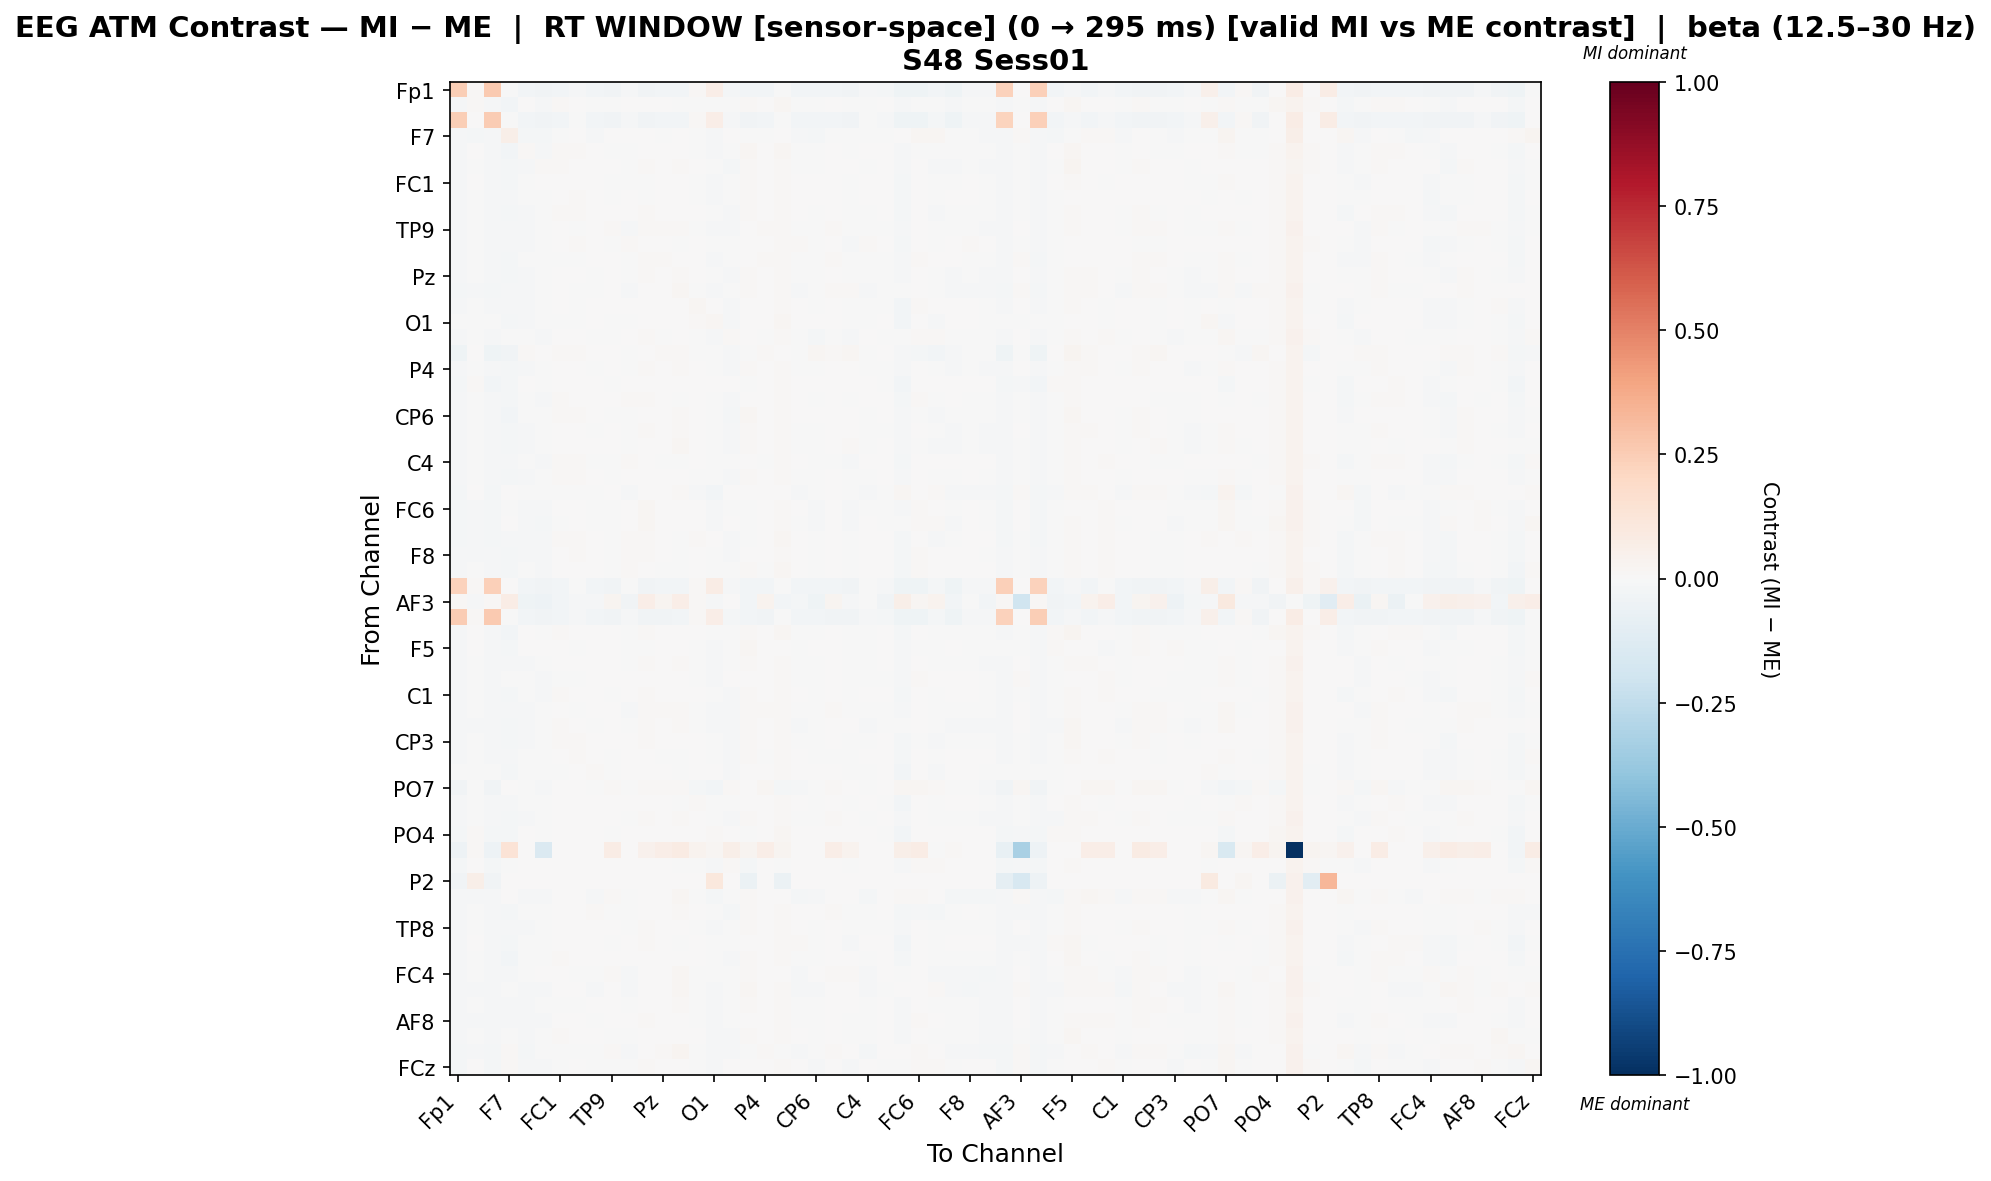

The table this chart was drawn from, first rows:
, Fp1, Fz, F3, F7, FT9, FC5, FC1, C3, T7, TP9, CP5, CP1, Pz, P3, P7, O1, Oz, O2, P4, P8, TP10, CP6, CP2
Fp1, 0.2478, 0.008334, 0.2597, -0.004987, -0.02931, -0.03244, -0.02907, -0.01221, -0.02888, -0.03249, -0.01377, -0.03177, -0.03104, -0.02838, 0.01412, 0.06956, -0.01594, -0.0312, -0.03104, -0.002407, -0.02647, -0.03032, -0.03104
Fz, -0.01235, 0.01164, -0.01185, -0.02437, 0.003613, -0.00843, 0.01092, 0.006493, -0.0009704, -0.00149, 0.0009348, 0.002336, 0.0006813, -0.001435, -0.004639, -0.007759, -0.002207, 0.01261, 0.0006813, 0.01912, -0.004119, -0.00286, 0.001474
F3, 0.2434, 0.00728, 0.2531, -9.728013938502192e-05, -0.02939, -0.03253, -0.02915, -0.007203, -0.02895, -0.03258, -0.008773, -0.03185, -0.03113, -0.02859, 0.0131, 0.06736, -0.01095, -0.0317, -0.03113, -0.003071, -0.02654, -0.0304, -0.03113
F7, -0.01062, -0.01931, -0.009687, 0.05577, -0.02203, -0.01858, -0.002339, 0.001232, -0.01295, 0.004088, 0.003907, 0.0007925, -0.003502, 0.007246, -0.001719, -0.01159, 0.001311, -0.005571, -0.002857, 0.005516, -0.01061, -0.02132, -0.002762
FT9, -0.01226, 0.006901, -0.01226, -0.02366, 0.01238, -0.01047, 0.01189, 0.008565, 0.0002369, -0.003682, -0.00141, 0.006536, 0.001012, 0.0001222, -0.001298, -0.007906, -0.004704, 0.01628, 0.001448, 0.01683, -0.0009026, -0.004395, 0.001297
FC5, -0.01324, -0.005228, -0.01324, -0.02238, -0.01115, 0.01016, 0.01457, 0.006365, 0.0004358, 0.00532, -0.002281, 0.01078, 0.004249, 0.009401, 0.001362, -0.006508, -0.01573, 0.01116, 0.004678, 0.01063, -0.004214, -0.001431, 0.005036
FC1, -0.0133, 0.0003689, -0.0133, -0.01702, -0.002115, 0.00172, 0.007596, 0.001501, 0.003981, -0.0002319, -0.002601, -0.000379, 0.004659, 0.004717, -0.00214, -0.0112, -0.002767, 0.01184, 0.004659, 0.009315, 0.001586, 0.0009103, 0.00495
C3, -0.01241, -0.00253, -0.01196, -0.01385, -0.004539, -0.002325, 0.002468, 0.008774, 0.006808, -0.003138, 0.004449, -0.002775, 0.004443, 0.00108, -0.002694, -0.00998, -0.003497, 0.01041, 0.003998, 0.01037, 0.002179, 0.003264, 0.00473
T7, -0.01233, -0.006992, -0.01233, -0.02335, -0.007839, -0.005223, 0.009416, 0.009112, 0.003057, 0.003021, 0.003922, 0.01042, 0.003757, 0.003319, 0.006802, -0.001446, -0.01471, 0.009747, 0.003295, 0.0126, 0.00197, -0.00207, 0.004043
TP9, -0.0137, -0.006288, -0.0137, -0.01175, -0.01286, -0.001566, 0.001786, -0.0007243, 0.001181, 0.009911, -0.009517, 0.01075, 0.008116, 0.01192, -0.001167, -0.01134, -0.009065, 0.007504, 0.009016, 0.009217, -0.0004849, -0.005181, 0.008405
CP5, -0.01206, -0.001949, -0.01159, -0.007923, -0.008753, -0.006449, 0.002666, 0.008309, 0.005588, -0.007663, 0.008703, 0.003521, 0.0001892, -0.0004031, 0.003452, -0.005338, -0.001456, 0.004819, 0.0001892, 0.01286, 0.009266, -0.002534, 0.000478
CP1, -0.01537, -0.006955, -0.01537, -0.0173, -0.006791, -0.002146, -0.0038, -0.005025, 0.00463, 0.00565, -0.003128, 0.01104, 0.009024, 0.003711, 0.002368, -0.01164, -0.004422, 0.005189, 0.009455, 0.009594, -0.0005694, -0.001728, 0.009315
Pz, -0.01223, -0.006912, -0.01223, -0.01943, -0.01098, -0.005697, 0.005201, 0.0031, -0.000481, 0.005075, -0.004331, 0.01174, 0.006366, 0.009941, 0.0008557, -0.007075, -0.0126, 0.01176, 0.006769, 0.01147, -0.002287, -0.004427, 0.006654
P3, -0.01651, -0.01101, -0.01651, -0.01328, -0.01149, -0.001718, 0.004405, -0.003147, -0.002947, 0.007428, -0.007892, 0.003998, 0.007246, 0.01794, -0.006473, -0.01241, -0.007212, 0.01151, 0.007694, 0.00844, -0.00806, -0.001291, 0.007986
P7, -0.01154, -0.00757, -0.01154, -0.01324, -0.009444, -0.004347, 0.001993, -0.001152, 0.006867, 0.001514, 0.0008229, 0.007627, 0.002485, 0.001401, 0.01729, 0.000139, -0.009086, 0.003383, 0.002485, 0.01293, 0.00589, -0.0008024, 0.002771
O1, -0.003903, -0.004833, -0.003903, -0.01869, -0.008635, -0.003222, -0.001087, -0.001271, 0.006997, -0.004343, -0.0005375, 0.002063, 0.002671, 0.0001736, 0.01013, 0.02001, -0.01055, 0.005974, 0.002671, 0.01846, 0.006447, 0.001792, 0.002956
Oz, -0.01217, -0.002216, -0.0121, -0.004343, -0.00723, -0.01546, 0.005393, 0.00733, -0.007811, -0.001747, 0.007048, 0.008485, -0.001481, 0.002709, -0.003152, -0.01016, 0.009035, 0.006152, -0.001035, 0.01428, -0.00267, -0.01629, -0.001192
O2, -0.04147, 0.007792, -0.04226, -0.03205, 0.01137, 0.002205, 0.01259, 0.01123, 0.005796, 0.0007384, -0.004184, 0.00045, 0.01343, 0.01352, -0.006244, -0.00323, -0.008135, -0.003102, 0.01247, 0.000506, -0.001072, 0.01995, 0.01467
P4, -0.01233, -0.007077, -0.01233, -0.01963, -0.01113, -0.005432, 0.005523, 0.002565, -0.00104, 0.005786, -0.00445, 0.01164, 0.006251, 0.01025, 0.0003298, -0.007626, -0.01235, 0.01129, 0.006655, 0.01138, -0.002845, -0.004566, 0.006539
P8, -0.02288, 0.013, -0.02359, -0.01951, 0.005417, -0.006379, 0.001747, 0.002935, 0.004123, -0.002172, 0.002712, 0.004123, 0.003512, 0.002998, 0.004617, 0.00772, 0.002387, -0.007121, 0.003512, 0.008874, 0.004989, 0.004412, 0.003801
TP10, -0.01145, -0.007475, -0.01145, -0.02106, -0.006334, -0.00885, 0.00804, 0.005096, 0.002983, 0.00209, 0.008545, 0.007932, 0.001745, -0.0003309, 0.007346, -0.0008747, -0.008471, 0.006876, 0.001244, 0.01373, 0.004048, -0.002053, 0.002031
CP6, -0.01172, -0.003057, -0.01172, -0.02673, -0.007743, -0.004201, 0.008734, 0.008213, 0.002262, -0.0001953, -0.001007, 0.007649, 0.002778, 0.007813, 0.00276, -0.002262, -0.01693, 0.01814, 0.002752, 0.01469, 0.0004666, 0.001736, 0.003521
CP2, -0.0123, -0.006851, -0.0123, -0.01929, -0.01093, -0.005667, 0.00523, 0.003187, -0.0004181, 0.005117, -0.004241, 0.01137, 0.006767, 0.009989, 0.0005467, -0.007375, -0.01251, 0.01199, 0.007168, 0.0113, -0.002639, -0.003982, 0.007055
Cz, -0.01415, -0.004954, -0.01415, -0.01766, -0.01045, -0.002199, 0.004366, 0.002671, 0.0008954, 0.0006298, -0.006866, 0.007708, 0.005522, 0.01757, 0.001381, -0.004727, -0.01317, 0.01551, 0.00645, 0.01355, -0.002097, -0.0001229, 0.006272
C4, -0.01113, -0.002377, -0.01061, -0.01489, -0.00314, -0.01, 0.008787, 0.008744, -0.00248, -0.002122, 0.009898, 0.005359, -0.002281, -0.00377, 0.002633, -0.004889, -0.002238, 0.005289, -0.002281, 0.01433, 0.00284, -0.007078, -0.001512
T8, -0.01376, -0.004635, -0.01334, -0.01832, -0.008084, -0.001337, 0.008912, 0.009721, 0.002904, -0.00172, 0.003195, 0.004606, 0.003501, 0.004164, -0.001323, -0.007779, -0.009377, 0.009734, 0.003501, 0.01151, -0.0003578, -0.0021, 0.003793
FT10, -0.01849, 0.0003138, -0.01849, 0.004404, -0.006099, -0.005712, -0.000352, -0.001235, -0.006979, 0.001866, -0.01203, 0.004476, 0.006043, 0.01338, -0.01484, -0.02577, 0.001867, 0.004263, 0.007097, 0.0003177, -0.01021, -0.006209, 0.006945
FC6, -0.01899, -0.01141, -0.01899, -0.003386, -0.01226, -0.00891, 0.002216, 0.002546, -0.001747, -0.0006522, 0.002295, 0.01581, 0.004547, 0.0068, 0.003017, -0.008999, -0.004023, -0.002097, 0.005454, 0.01044, 0.004075, -0.01028, 0.005314
FC2, -0.02066, -0.007824, -0.01982, 0.005278, -0.008571, -0.0165, -0.0002775, 0.001249, -0.007175, -0.001983, 0.0006591, 0.01601, 0.001855, 0.004666, 0.002546, -0.01368, 0.004741, -0.005743, 0.002905, 0.01436, -0.0001648, -0.01436, 0.001855
F4, -0.01973, -0.01066, -0.01973, -0.01477, -0.00858, -0.01117, 0.009058, 0.01174, 0.002513, -0.001628, 0.01054, 0.01267, 0.001445, -0.002712, 0.008152, 0.00117, -0.01146, -0.0003045, 0.0009214, 0.01705, 0.006615, -0.006375, 0.002185
F8, -0.011, -0.01015, -0.01052, -0.01789, -0.008953, -0.01011, 0.006913, 0.009891, 0.0023, -0.000723, 0.01227, 0.00786, 0.001574, -0.002427, 0.004995, -0.002089, -0.008994, 0.006395, 0.00109, 0.01294, 0.0007539, -0.003965, 0.00186
Fp2, -0.009974, -0.003298, -0.009434, -0.01688, -0.003866, -0.01065, 0.006313, 0.007566, 0.001171, -0.001978, 0.009798, 0.006685, -0.0001457, -0.004837, 0.003277, -0.00472, -0.003802, 0.007977, -0.0006853, 0.0163, 0.002416, -0.004333, 0.0001406
AF7, 0.2335, 0.0105, 0.2416, 0.002178, -0.02976, -0.03209, -0.02873, -0.005407, -0.02846, -0.03221, -0.006996, -0.03146, -0.03071, -0.02794, 0.01195, 0.0737, -0.009244, -0.0312, -0.03071, -0.001191, -0.02603, -0.02996, -0.03071
AF3, 0.008396, -0.009168, 0.008396, 0.07442, -0.04486, -0.048, -0.02598, -0.008789, -0.01193, 0.02828, -0.03601, 0.0657, 0.03013, 0.06917, 0.01163, -0.008789, 0.00683, -0.02687, 0.03675, -0.03061, -0.01655, -0.04339, 0.03013
AFz, 0.2516, 0.008249, 0.2639, -0.005318, -0.02961, -0.03266, -0.02935, -0.01251, -0.02922, -0.0327, -0.01403, -0.03201, -0.03131, -0.02853, 0.01394, 0.0695, -0.01613, -0.03028, -0.03131, -0.002603, -0.02686, -0.03061, -0.03131
F1, -0.01271, 0.0008486, -0.01271, -0.02584, 0.003648, -0.00719, 0.01204, 0.00531, 0.001544, 0.00127, -0.0001194, 0.009965, 0.001181, 0.003402, 0.002527, -0.006297, -0.007475, 0.0107, 0.001181, 0.01739, -0.00025, -0.005094, 0.001471
F5, -0.008664, 0.007025, -0.008664, -0.02295, 0.002714, 0.007533, 0.004301, -0.004928, 0.005178, 0.0009689, -0.005448, -0.00448, 0.006486, 0.004137, -0.004557, -0.01395, -0.0001955, 0.01831, 0.006486, 0.006948, -0.002142, 0.005921, 0.007247
FT7, -0.01313, -0.006119, -0.01313, -0.0116, -0.01096, -0.00481, 0.0007809, 0.001261, 0.0007522, 0.002906, -0.005641, 0.008411, 0.006378, 0.01194, -0.000786, -0.009757, -0.005168, 0.009691, 0.006785, 0.009939, -0.001017, -0.004397, 0.006668
FC3, -0.0128, -0.005547, -0.01236, -0.005608, -0.006957, -0.008653, -0.003207, -0.0003426, 0.0003049, 0.0006046, 0.0001072, 0.003938, 0.003156, 0.0043, -0.005126, -0.01185, 0.0006512, 0.00652, 0.003592, 0.01062, -0.0005291, -0.00526, 0.003929
C1, -0.01178, -0.005578, -0.01178, -0.01998, -0.007771, -0.008826, 0.00783, 0.007199, 0.003017, -0.0009126, 0.006187, 0.009629, 0.0008248, 0.0003079, 0.005322, -0.003399, -0.01054, 0.008854, 0.0008248, 0.01435, 0.004289, -0.00407, 0.001112
C5, -0.01412, -0.001851, -0.01412, -0.01497, -0.01047, -0.003214, 0.002748, -0.001476, 0.0007596, 0.002936, -0.009187, 0.008973, 0.008099, 0.01055, -0.004881, -0.01212, -0.009178, 0.01103, 0.008972, 0.01079, -0.001071, -0.003077, 0.008789
TP7, -0.01291, -0.008701, -0.01291, -0.01999, -0.01251, -0.005521, 0.007815, 0.001584, -0.005294, 0.005171, -0.005355, 0.01148, 0.005466, 0.01259, -0.003153, -0.008637, -0.01361, 0.01504, 0.005868, 0.01225, -0.008144, -0.005681, 0.006159
CP3, -0.01196, -0.006823, -0.01196, -0.02262, -0.01003, -0.004918, 0.01129, 0.009206, 0.003106, 0.005088, 0.001368, 0.01038, 0.005102, 0.006823, 0.005838, -0.003951, -0.01533, 0.01183, 0.005544, 0.01268, -0.001398, -0.003474, 0.005393
P1, -0.01074, -0.0009827, -0.01027, -0.01506, -0.004805, -0.007754, 0.004394, 0.008259, 0.00248, -0.003504, 0.00405, 0.005606, -0.0004231, -0.002267, 0.001152, -0.003787, -0.008316, 0.01128, -0.0008978, 0.01434, 0.00132, -0.003656, -0.0001367
P5, -0.007089, -0.004392, -0.007089, -0.01567, -0.005935, -0.003196, -0.0002747, 0.001752, 0.009036, -0.00135, 4.650361422868355e-05, 0.002622, 0.00487, -0.002446, 0.006164, 0.007713, -0.01035, 0.006632, 0.004379, 0.01268, 0.005618, 0.001886, 0.005155
PO7, -0.0314, -0.0006757, -0.0333, 0.007382, -0.0003114, -0.009344, 0.004864, 0.003359, -0.005813, 0.01337, -0.002356, 0.008303, 0.01532, 0.01163, -0.02184, -0.02781, 0.01036, 0.001489, 0.01608, -0.01841, -0.01415, -0.00285, 0.01562
PO3, -0.01075, -0.006937, -0.01075, -0.01557, -0.007044, -0.001253, 0.007242, 5.063929908261079e-05, 0.00732, 0.001745, 0.001347, 0.004612, 0.004048, -0.002977, 0.008575, -0.002011, -0.006552, 0.002171, 0.004048, 0.01166, 0.006478, -0.0001846, 0.004336
POz, -0.01417, -0.006878, -0.01461, -0.01714, -0.01236, -0.005588, 0.005293, 0.004324, 9.444232474989465e-05, 0.004148, -0.002544, 0.01042, 0.00739, 0.01271, 0.0001391, -0.00702, -0.01259, 0.01375, 0.007434, 0.01166, -0.003923, -0.00371, 0.008079
PO4, -0.0188, 0.01275, -0.0188, -0.02156, 0.003654, -0.004591, 0.0001807, 0.00096, 0.002788, -0.002446, 0.0007366, 0.002596, 0.001826, 0.002192, 0.002565, 0.007945, 0.004328, -0.002655, 0.001826, 0.01809, 0.002403, 0.002596, 0.002114
PO8, -0.04985, 0.008368, -0.04985, 0.1393, 0.006013, -0.1455, 0.005434, 0.003658, 0.003947, 0.07533, 0.003947, 0.04422, 0.06462, 0.08189, 0.0325, 0.02179, 0.0569, 0.02374, 0.06462, 0.0249, 0.004526, 0.004236, 0.06491
P6, -0.02104, 0.004018, -0.02104, -0.005814, 0.001459, 8.960634044675385e-05, 0.004122, 0.006649, 0.004349, 0.0003012, 0.006429, 9.431442962406706e-06, 0.0005883, -0.001541, -0.00682, -0.01216, 0.008965, -0.02139, 0.0005883, -0.001063, 0.002617, 8.49179561246829e-05, 0.0008801
P2, -0.03805, 0.05963, -0.03805, 0.0, 0.0, 0.0, 0.0, 0.0, 0.0, 0.0, 0.0, 0.0, 0.0, 0.0, 0.0, 0.1093, 0.0, -0.05755, 0.0, -0.05755, 0.0, 0.0, 0.0
CPz, -0.01342, -0.01513, -0.01342, 0.003449, -0.01487, -0.01126, 0.005856, 0.00484, -0.01132, 0.01152, -0.002313, 0.002468, 0.005809, 0.01715, -0.00743, -0.01688, -0.005593, 0.008618, 0.006367, 0.001144, -0.01759, -0.008082, 0.006658
CP4, -0.01485, -0.001481, -0.01485, -0.01705, -0.007269, -0.0002392, 0.004526, 0.005579, 0.007857, -0.003221, -0.004655, 0.003229, 0.007075, 0.01014, 0.006998, -0.0009473, -0.01724, 0.01548, 0.007558, 0.01447, 0.004396, 0.004251, 0.007883
TP8, -0.01325, -0.002535, -0.01325, -0.01355, -0.008775, -0.005246, 0.005411, 0.000369, 0.0006955, 0.002349, -0.00603, 0.008475, 0.007046, 0.007561, -0.003366, -0.01131, -0.007001, 0.009669, 0.007509, 0.009325, 0.000196, -0.003954, 0.007333
C6, -0.0124, 0.003608, -0.0124, -0.01822, -0.00259, -0.004938, 0.00704, 0.002955, 0.00708, -0.004843, 0.001628, 0.008651, 0.001887, -0.0006305, 0.004854, -0.003817, -0.005279, 0.00719, 0.0019, 0.01468, 0.008033, -0.001769, 0.002175
C2, -0.01207, -0.001688, -0.01207, -0.02716, -0.002992, -0.002661, 0.007834, 0.003416, 0.003842, 0.003361, 0.002036, 0.006706, 0.003399, 0.001881, 0.002774, -0.005614, -0.008651, 0.01073, 0.003399, 0.01405, -0.0004569, -0.0009344, 0.003685
FC4, -0.01508, -0.00471, -0.01508, -0.01554, -0.007103, 0.00348, 0.002652, -0.007096, -0.003223, 0.009995, -0.01052, 0.0002378, 0.007253, 0.0171, -0.003488, -0.006788, -0.00703, 0.01388, 0.007253, 0.007164, -0.009943, 0.001959, 0.008106
FT8, -0.01344, -0.008093, -0.01344, -0.002947, -0.01216, -0.01527, 0.004808, 0.002131, -0.01088, 0.005718, -0.00818, 0.005773, 0.001801, 0.01841, -0.002549, -0.01304, -0.003043, 0.01652, 0.002307, 0.01398, -0.01385, -0.01114, 0.002597
F6, -0.01423, -0.004504, -0.01423, -0.01374, -0.008016, -0.0002493, -0.001596, -0.001537, 2.193734572463701e-05, 0.004941, -0.006757, 0.002579, 0.006959, 0.01211, -0.004266, -0.01239, -0.006618, 0.01174, 0.007368, 0.01006, -0.00357, -0.0004519, 0.007656
... 4 more rows
